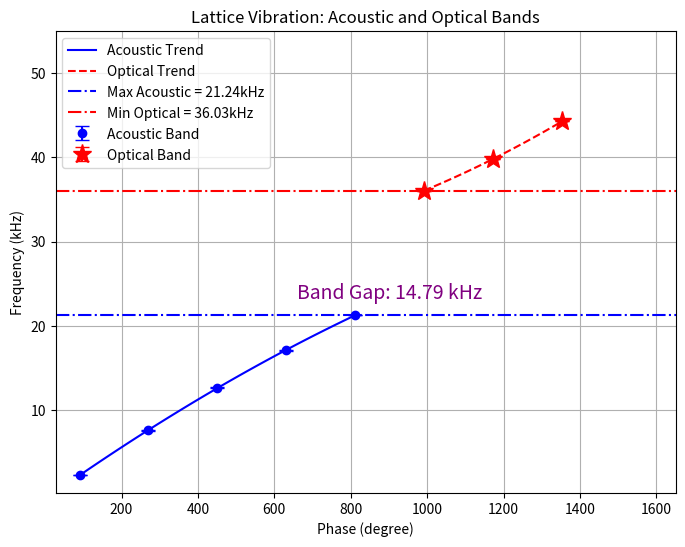

Write Python code to recreate this figure.
import matplotlib.pyplot as plt
import numpy as np
import numpy.polynomial.polynomial as poly

def plot_acoustic_optical():
    # Given data
    f = np.array([2.251, 7.576, 12.64, 17.08, 21.24, 36.03, 39.78, 44.28])  # Frequency (kHz)
    p = np.array([90.4, 270.5, 450.3, 630.8, 810.9, 991.2, 1171.4, 1353.2])  # Phase (degree)
    
    # Swap x and y for plotting
    p_acoustic, f_acoustic = p[:5], f[:5]
    p_optical, f_optical = p[5:], f[5:]
    
    # Fit 3rd-degree polynomial trend lines
    coeffs_acoustic = poly.Polynomial.fit(p_acoustic, f_acoustic, 3)
    coeffs_optical = poly.Polynomial.fit(p_optical, f_optical, 2)
    
    # Compute fitted values
    f_acoustic_fit = coeffs_acoustic(p_acoustic)
    f_optical_fit = coeffs_optical(p_optical)
    
    # Compute errors (discrepancy from trend line)
    yerr_acoustic = np.abs(f_acoustic - f_acoustic_fit)
    yerr_optical = np.abs(f_optical - f_optical_fit)
    
    # Find band gap
    band_gap = f_optical[0] - f_acoustic[-1]
    
    # Plot the data
    plt.figure(figsize=(8, 6))
    plt.errorbar(p_acoustic, f_acoustic, yerr=yerr_acoustic, fmt='bo', capsize=5, label='Acoustic Band')
    plt.errorbar(p_optical, f_optical, yerr=yerr_optical, fmt='r*', markersize = 14, capsize=5, label='Optical Band')
    
    # Plot trend lines
    p_range_acoustic = np.linspace(min(p_acoustic), max(p_acoustic), 100)
    p_range_optical = np.linspace(min(p_optical), max(p_optical), 100)
    plt.plot(p_range_acoustic, coeffs_acoustic(p_range_acoustic), 'b-', label='Acoustic Trend')
    plt.plot(p_range_optical, coeffs_optical(p_range_optical), 'r--', label='Optical Trend')
    
    # Add vertical lines for band gap
    plt.axhline(f_acoustic[-1], color='blue', linestyle='-.', label=f'Max Acoustic = {max(f_acoustic)}kHz')
    plt.axhline(f_optical[0], color='red', linestyle='-.', label=f'Min Optical = {min(f_optical)}kHz')
    plt.text((p_acoustic[-1] + p_optical[0]) / 2, np.mean(f), f'Band Gap: {band_gap:.2f} kHz',
             verticalalignment='bottom', horizontalalignment='center', fontsize=14, color='purple')
    
    # Labels and legend
    plt.xlabel('Phase (degree)')
    plt.ylabel('Frequency (kHz)')
    plt.title('Lattice Vibration: Acoustic and Optical Bands')

    plt.xlim(None,1650)
    plt.ylim(None,55)
    plt.legend()
    plt.grid()

    # plt.savefig(f"<File Path>", bbox_inches='tight', pad_inches=0.1)  # This will save the image in the current working directory
    # plt.close()
    plt.show()


plot_acoustic_optical()
